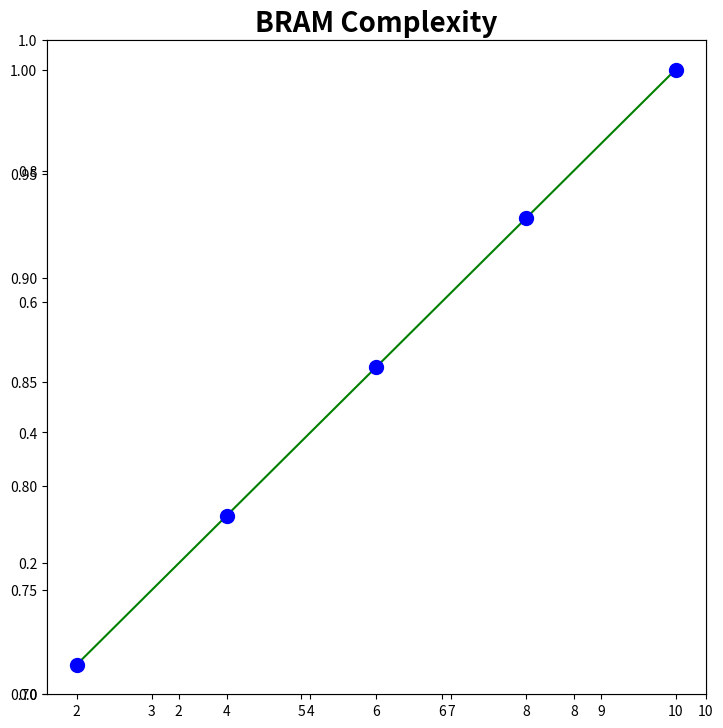

Here is the Python script that generated this plot: (Note: this script raises an exception after producing the figure.)
import matplotlib.image as img
import matplotlib.pylab as plt
import numpy as np


def all_mem_trasnmission():

    naive = []
    shared_i = []

    x1 = []
    x2 = []

    vec1 = np.arange(2,12,1)

    for i in vec1:
        naive.append((3.0*i))
        shared_i.append((i+2.0))

    vec2 = np.arange(2,12,2)

    for i in vec2:
        x1.append((3.0*i))
        x2.append((i+2.0))

    fig = plt.figure(figsize=(8.5, 8.5))
    
    plt.xticks(vec2)
    ax1 = fig.add_subplot(1, 1, 1)

    # ax1.plot(vec1, naive, color='r', mew= 2, linestyle='-')
    # ax1.plot(vec1, shared_i, color='b', mew= 2, linestyle='-')

    ax1.plot(vec2, x1, '-or',label="Naive",markersize=10)
    ax1.plot(vec2, x2, '-xb',label="Shared inputs", mew= 4,markersize=10)

    ax1.set_title('Storage',fontsize= 20, fontweight='bold')

    for tick in ax1.xaxis.get_major_ticks():
        tick.label.set_fontsize(16)

    for tick in ax1.yaxis.get_major_ticks():
        tick.label.set_fontsize(16)

    plt.ylabel('Memory space [bytes]', fontsize= 20,fontweight='bold')
    plt.xlabel('Convolution units',fontsize= 20,fontweight='bold')
    plt.xlim((1.8,10.2))
    plt.ylim((min(x2)-0.4,max(x1)+0.4))
    plt.grid(True)
    plt.legend(fontsize=16,loc=2)

    plt.savefig('./mem_space2.eps',bbox_inches = 'tight')
    plt.savefig('./mem_space2.pdf',bbox_inches = 'tight')
    plt.savefig('./mem_space2.jpg',bbox_inches = 'tight')

    c = 1600.0 # imagen por pixeles
    k = 3.0
    y1 = [];
    y2 = [];
    y3 = [];

    x1 = []
    x2 = []
    x3 = []


    vec1 = np.arange(2,12,.5)
    for i in vec1:
        y1.append(k*c+6)
        y2.append(((c-i-k+1)/i+1)*(i+k-1))
        y3.append(((c-i-k+1)/i+1)*i)

    vec2= [2, 4, 6, 8, 10]
    for i in vec2:
        x1.append(k*c+6)
        x2.append(((c-i-k+1)/i+1)*(i+k-1))
        x3.append(((c-i-k+1)/i+1)*i)


    fig = plt.figure(figsize=(8.5, 8.5))

    plt.xticks(vec2)
    ax1 = fig.add_subplot(1, 1, 1)
    # ax1.plot(vec1, y1, color='g', mew= 2, linestyle='--')
    # ax1.plot(vec1, y2, color='r', mew=0.01, linestyle='--')
    # ax1.plot(vec1, y3, color='b', mew=0.01, linestyle='--')

    ax1.plot(vec2, x1, '-og',label="naive", markersize=10)
    ax1.plot(vec2, x2, '-xr',label="shared inputs", mew= 4,markersize=10)
    ax1.plot(vec2, x3, '-sb',label="shared inputs with circular shift",markersize=10)

    ax1.set_title('Transmission',fontsize= 20, fontweight='bold')

    for tick in ax1.xaxis.get_major_ticks():
        tick.label.set_fontsize(16)

    for tick in ax1.yaxis.get_major_ticks():
        tick.label.set_fontsize(16)

    plt.ylabel('Data sent [Kb]', fontsize= 20, fontweight='bold')
    plt.xlabel('Convolution units',fontsize= 20, fontweight='bold')
    plt.xlim((1.8,10.2))
    plt.ylim((1500,5000))
    plt.grid(True)
    plt.legend(fontsize=16,loc=0)

    plt.savefig('./data_sent.eps',bbox_inches = 'tight')
    plt.savefig('./data_sent.pdf',bbox_inches = 'tight')
    plt.savefig('./data_sent.jpg',bbox_inches = 'tight')

    plt.show()

def coplexity():

    naive = []

    norm2 = 28.0  # valor maximo en % BRAM utilizados

    real = [20.0/norm2, 22.0/norm2, 24.0/norm2, 26.0/norm2, 28.0/norm2]

    vec1 = np.arange(2,12,2)
    vec2 = np.arange(2,12,2)

    for i in vec2:
       naive.append((i+18.0)/norm2)


    fig = plt.figure(figsize=(8.5, 8.5))
    plt.xticks(vec2)
    ax1 = fig.add_subplot(1, 1, 1)

    ax1.plot(vec2, naive, color='g',label="Theoretical", mew= 2, linestyle='-')
    ax1.plot(vec1, real, color='b', label="Real",linestyle='None',marker='o',markersize=10)

    ax1.set_title('BRAM Complexity',fontsize= 20,fontweight='bold')

    for tick in ax1.xaxis.get_major_ticks():
        tick.label.set_fontsize(16)

    for tick in ax1.yaxis.get_major_ticks():
        tick.label.set_fontsize(16)

    plt.ylabel('BRAM Utilization (Normalized)', fontsize= 20, fontweight='bold')
    plt.xlabel('Convolution units',fontsize= 20, fontweight='bold')
    plt.xlim((1.8,10.2))
    plt.ylim((0.70,1.02))
    plt.grid(True,linestyle='--')
    plt.legend(fontsize=16,loc=2)

    plt.savefig('./BRAM_c.eps',bbox_inches = 'tight')
    plt.savefig('./BRAM_c.pdf',bbox_inches = 'tight')
    plt.savefig('./BRAM_c.jpg',bbox_inches = 'tight')


    plt.show()

#all_mem_trasnmission()
coplexity()
